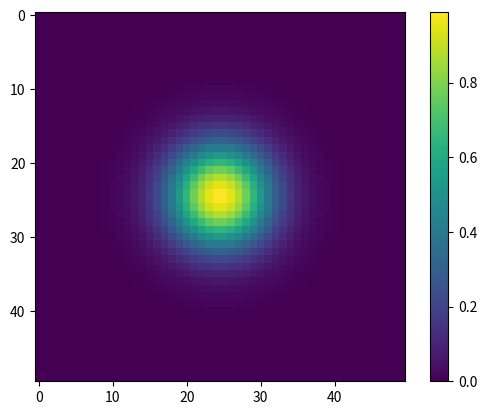

Python code for this plot: (Note: this script raises an exception after producing the figure.)
"""
Images are created for use with unit testing.

These simulated region images are used to ensure that when HIIDI is run on these images,
the expected results are produced. Simulated using 2D Gaussian profiles for each region.

Here, images for:
- an isolated region
- a noisy isolated region
- a faint isolated region
- two merged regions
- a noisy image with no region

are created, and saved in the directory images_for_testing.
"""

import matplotlib.pyplot as plt
import numpy as np

def isolated_region(tdir):
    """
    Creates a simulated image of an isolated region.

    tdir: str
        Target directory for the images to be saved into.
    """

    fig = plt.figure()


    x_idxs, y_idxs = np.meshgrid(np.linspace(-50,50,50), np.linspace(-50,50,50))
    dist = np.sqrt(x_idxs**2+y_idxs**2)
    sigma, mean = 10, 0.

    gaussian = np.exp(-( (dist-mean)**2 / ( 2.0 * sigma**2 ) ) )

    plt.imshow(gaussian)
    plt.colorbar()

    fig.savefig(f'{tdir}test.png')
    print(f" Saved figure at {tdir}test.png")






    # noisy_isolated_region(tdir)
    # faint_isolated_region(tdir)
    # merged_regions(tdir)
    # noisy_image(tdir)


if __name__ == '__main__':
    TDIR = 'images_for_testing/' # target directory

    isolated_region(TDIR)
    # noisy_isolated_region(TDIR)
    # faint_isolated_region(TDIR)
    # merged_regions(TDIR)
    # noisy_image(TDIR)
